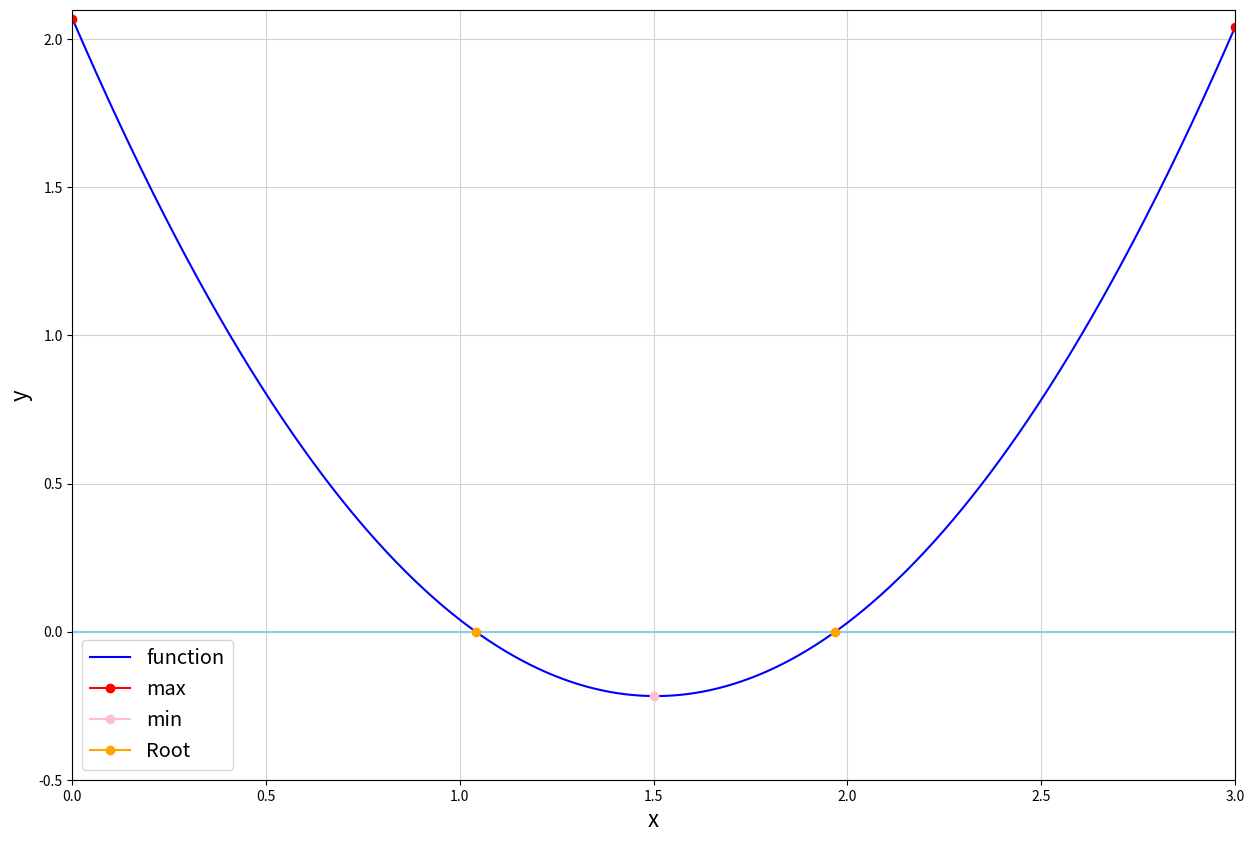

Source code (Python):
%matplotlib inline
import numpy as np
import matplotlib.pyplot as plt

def function_for_roots(x):
    a = 1.01
    b = -3.04
    c = 2.07
    return a*x**2 + b*x + c  #our function

def check_initial_values(f,x_min,x_max,tol):
    
    y_min = f(x_min)
    y_max = f(x_max)
    
    if(y_min*y_max>=0.0):
        print("No zero corssing found in the range = ", x_min,x_max)
        s = 'f(%f) = %f,f(%f) = %f'% (x_min,y_min,x_max,y_max)
        print(s)
        return 0
    
    #if x_min is a root, then return flag == 1
    if(np.fabs(y_min)<tol):    #test case 1 (left side)
        return 1
    
    if(np.fabs(y_max)<tol):      #test case 2 (right side)
        return 2
    
    return 3

def bisection_root_finding(f, x_min_start, x_max_start,tol):
    x_min = x_min_start
    x_max = x_max_start
    x_mid = 0.0
    
    y_min = f(x_min)
    y_max = f(x_max)
    y_mid = (0.0)
    
    imax = 10000 # maximum # of iteration
    i=0       #Starting
    
    flag = check_initial_values(f,x_min,x_max,tol)   #0,1,2,3 if 0 then not valet, 
    if(flag==0):
        print("Error in bisection_root_finding().")
        raise ValueError("Initial Values invalid", x_min, x_max)
    elif(flag == 1):
        return x_min
    elif(flag ==2):
        return x_max
    # Setting a flag
    flag = 1  #While as long as flag is not equal to zero

    while(flag):
        x_mid = 0.5*(x_min+x_max) # mid point
        y_mid = f(x_mid) # x_mid; Function value
    
        if(np.fabs(y_mid)<tol):
            flag = 0
        else:
            if(f(x_min)*f(x_mid)>0):
                x_min = x_mid
            else:
                x_max = x_mid
            
        print(x_min,f(x_min),x_max,f(x_max))
        
        i+= 1

        if(i>=imax):
            print('Exceeded max number of iterations = ', i)
            s = 'Min bracket f(%f) = %f' % (x_min,f(x_min))
            print(s)
            s = 'Max bracket f(%f) =%f' % (x_max,f(x_max))
            print(s)
            s = 'Mid bracket f(%f) = %f' % (x_mid,f(x_mid))
            print(s)
            raise StopIteration('Stopping iteration after ',i)
    
    return x_mid

x_min = 0.0  #1.5  Other check value
x_max = 1.5  # 3.0    Other check value


tolerance = 1.0e-6

#print the initial guess
print(x_min, function_for_roots(x_min))
print(x_max, function_for_roots(x_max))

x_root = bisection_root_finding(function_for_roots, x_min, x_max, tolerance)
y_root = function_for_roots(x_root)

s = "Root found with y(%f) - %f" % (x_root,y_root)
print(s)

plt.figure(figsize = (15,10))
x = np.linspace(0,3,1000)
x_min_2 = 1.5
x_max_2 =3.0
x_root_2 = 1.969030

w= 0*x
plt.plot(x,function_for_roots(x),color='blue',label='function')
plt.plot(x,w,color='Skyblue')

#Plot for max value
plt.plot(x_min,function_for_roots(x_min),color='r',marker='o', label='max')
plt.plot(x_max_2,function_for_roots(x_max_2),color='r',marker='o')


#Plot of main point
plt.plot(x_max,function_for_roots(x_max),color='pink',marker='o', label='min')

#Plots of the left and right roots
plt.plot(x_root,y_root,color='orange',marker='o', label='Root')
plt.plot(x_root_2,y_root,color='orange',marker='o')

plt.xlabel(r'x' ,fontsize=16)
plt.ylabel(r'y',fontsize=16)
print('Converges at 20 iterations')
plt.grid(color='lightgray')
plt.xlim(0,3)
plt.ylim(-0.5,2.1)
plt.legend(fontsize = 'x-large')
plt.show()



















